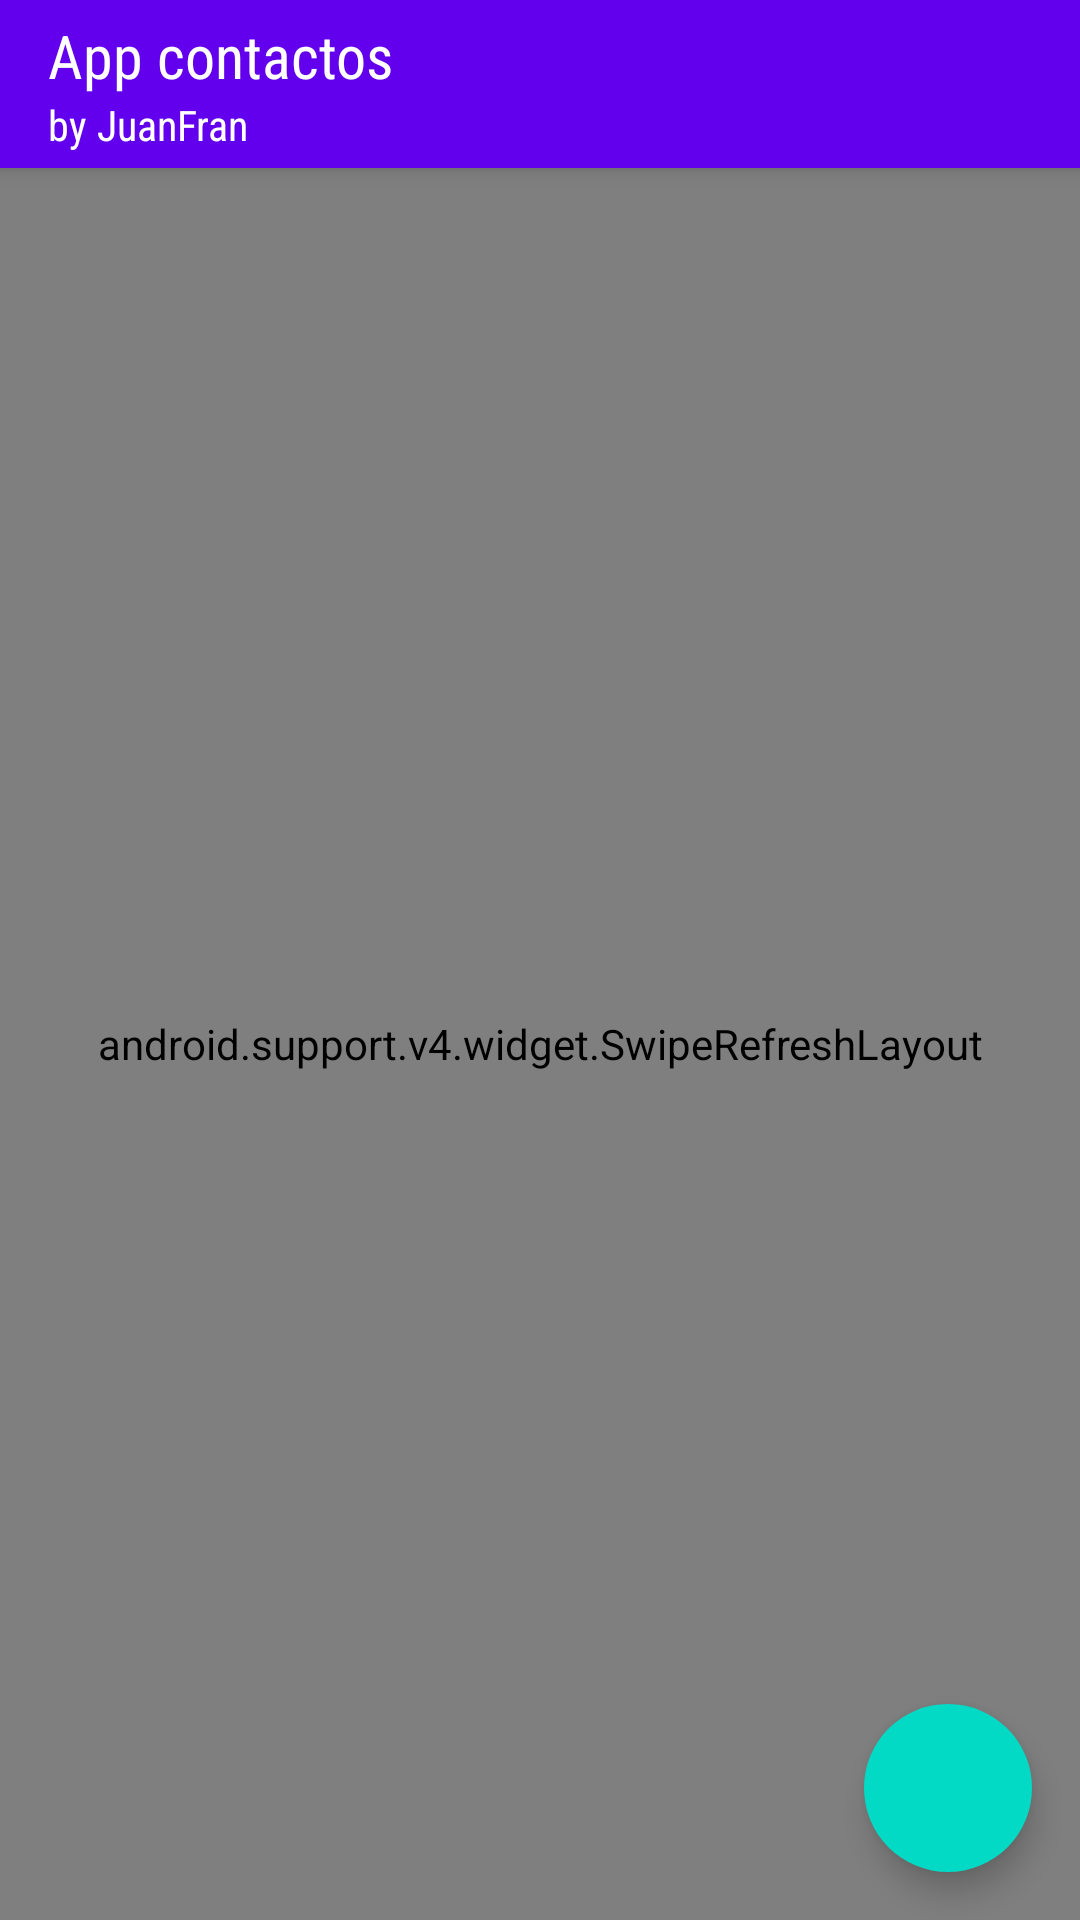

Layout XML and referenced resources for this Android screen:
<!-- AndroidManifest.xml: application theme AppTheme -->
<!-- res/layout/activity_main.xml -->
<?xml version="1.0" encoding="utf-8"?>
<RelativeLayout xmlns:android="http://schemas.android.com/apk/res/android"
    xmlns:app="http://schemas.android.com/apk/res-auto"
    xmlns:tools="http://schemas.android.com/tools"
    android:layout_width="match_parent"
    android:layout_height="match_parent"
    tools:context="es.checkitt.apps.contactosmortal.MainActivity"
    android:id="@+id/container">
    <android.support.v7.widget.Toolbar android:layout_width="fill_parent"
        android:layout_height="?attr/actionBarSize"
        xmlns:app="http://schemas.android.com/apk/res-auto"
        android:id="@+id/toolbar"
        android:background="?colorPrimary"
        app:title="App contactos"
        app:subtitle="by JuanFran"
        app:titleTextAppearance="@style/ToolbarTextAppearance.Title"
        app:subtitleTextAppearance="@style/ToolbarTextAppearance.Subtitle"
        style="@style/MyToolbar"
        xmlns:android="http://schemas.android.com/apk/res/android" />

    <FrameLayout
        android:id="@+id/main_content"
        android:layout_width="match_parent"
        android:layout_height="match_parent"
        android:layout_below="@+id/toolbar">

        <android.support.v4.widget.SwipeRefreshLayout xmlns:android="http://schemas.android.com/apk/res/android"
            android:id="@+id/swipeContainer"
            android:layout_width="match_parent"
            android:layout_height="match_parent"
            android:layout_below="@+id/toolbar">

            <ListView
                android:id="@+id/listar_contactos_listview"
                android:layout_width="match_parent"
                android:layout_height="match_parent"
                android:layout_alignParentTop="false" />


        </android.support.v4.widget.SwipeRefreshLayout>


        <android.support.design.widget.FloatingActionButton
            android:id="@+id/fab"
            android:layout_width="wrap_content"
            android:layout_height="wrap_content"
            android:layout_gravity="bottom|end"
            android:layout_marginBottom="16dp"
            android:layout_marginRight="16dp"
            android:src="@drawable/ic_addpersonvector"
            app:borderWidth="0dp"
            app:elevation="6dp" />

    </FrameLayout>



</RelativeLayout>
<!-- resources referenced by this layout -->
<resources>
  <style name="MyToolbar">
          <item name="theme">@style/ThemeOverlay.AppCompat.Dark</item>
          <item name="android:background">?colorPrimary</item>
          <item name="android:elevation">4dp</item>
      </style>
  <style name="ToolbarTextAppearance.Subtitle">
          <item name="android:textSize">14sp</item>
      </style>
  <style name="ToolbarTextAppearance.Title">
          <item name="android:textSize">20sp</item>
      </style>
  <style name="AppTheme" parent="Theme.AppCompat.Light.DarkActionBar">
          
          <item name="colorPrimary">@color/colorPrimary</item>
          <item name="colorPrimaryDark">@color/colorPrimaryDark</item>
          <item name="colorAccent">@color/colorAccent</item>
          <item name="windowActionBar">false</item>
          <item name="windowNoTitle">true</item>
      </style>
  <!-- not gathered from this repository: default colours our renderer supplied (Android Studio template values) -->
  <color name="colorPrimary">#FF6200EE</color>
  <color name="colorPrimaryDark">#FF3700B3</color>
  <color name="colorAccent">#FF03DAC5</color>
</resources>
